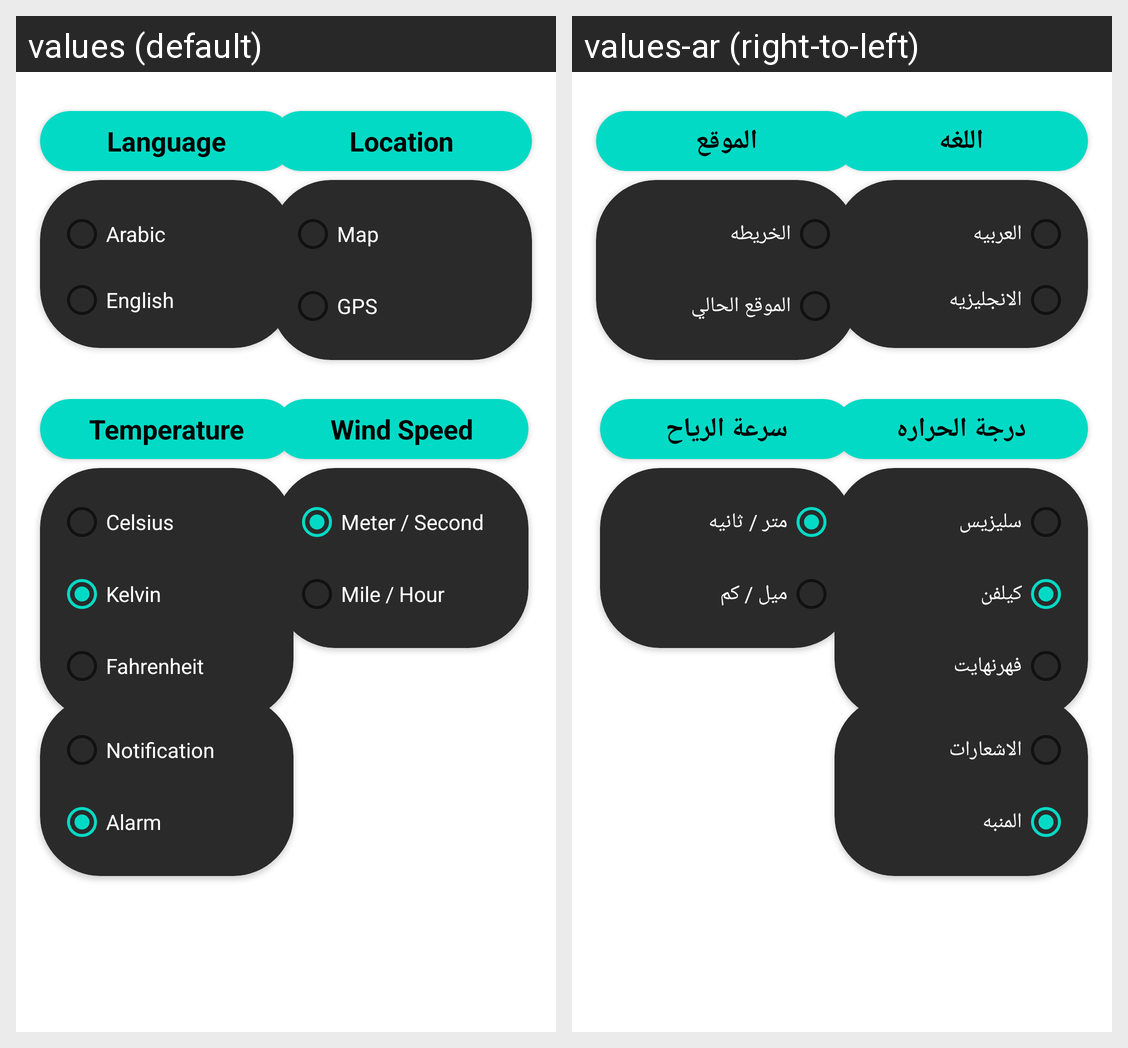

The Android screen above is rendered under two locales of the same app. Produce the string resources it draws, with the default and per-locale values.
Android screen res/layout/fragment_settings.xml rendered under 2 locales, left to right: values (default), values-ar (right-to-left). Device: Nexus 5 (rendered at 1080×1920; each locale shown at half size, 540×960, under a caption strip naming it); theme Theme.WeatherWise.
Strings drawn on this screen, with the default value and each locale's value (text and hints the layout hard-codes, and strings that could not be matched under every locale, appear in the picture but are not listed):

arabic_radioButton_tv
  values: Arabic
  values-ar: العربيه

english_radioButton_language
  values: English
  values-ar: الانجليزيه

map
  values: Map
  values-ar: الخريطه

gps
  values: GPS
  values-ar: الموقع الحالي

language_settings
  values: Language
  values-ar: اللغه

location_settings
  values: Location
  values-ar: الموقع

temperature_settings
  values: Temperature
  values-ar: درجة الحراره

celsius_rb
  values: Celsius
  values-ar: سليزيس

kelvin_rb
  values: Kelvin
  values-ar: كيلفن

fahrenheit_rb
  values: Fahrenheit
  values-ar: فهرنهايت

wind_speed
  values: Wind Speed
  values-ar: سرعة الرياح

meter_per_second_rb
  values: Meter / Second
  values-ar: متر / ثانيه

mile_per_hour_rb
  values: Mile / Hour
  values-ar: ميل / كم

notification_cv
  values: Notification
  values-ar: الاشعارات

notification_rb
  values: Notification
  values-ar: الاشعارات

alarm_rb
  values: Alarm
  values-ar: المنبه
